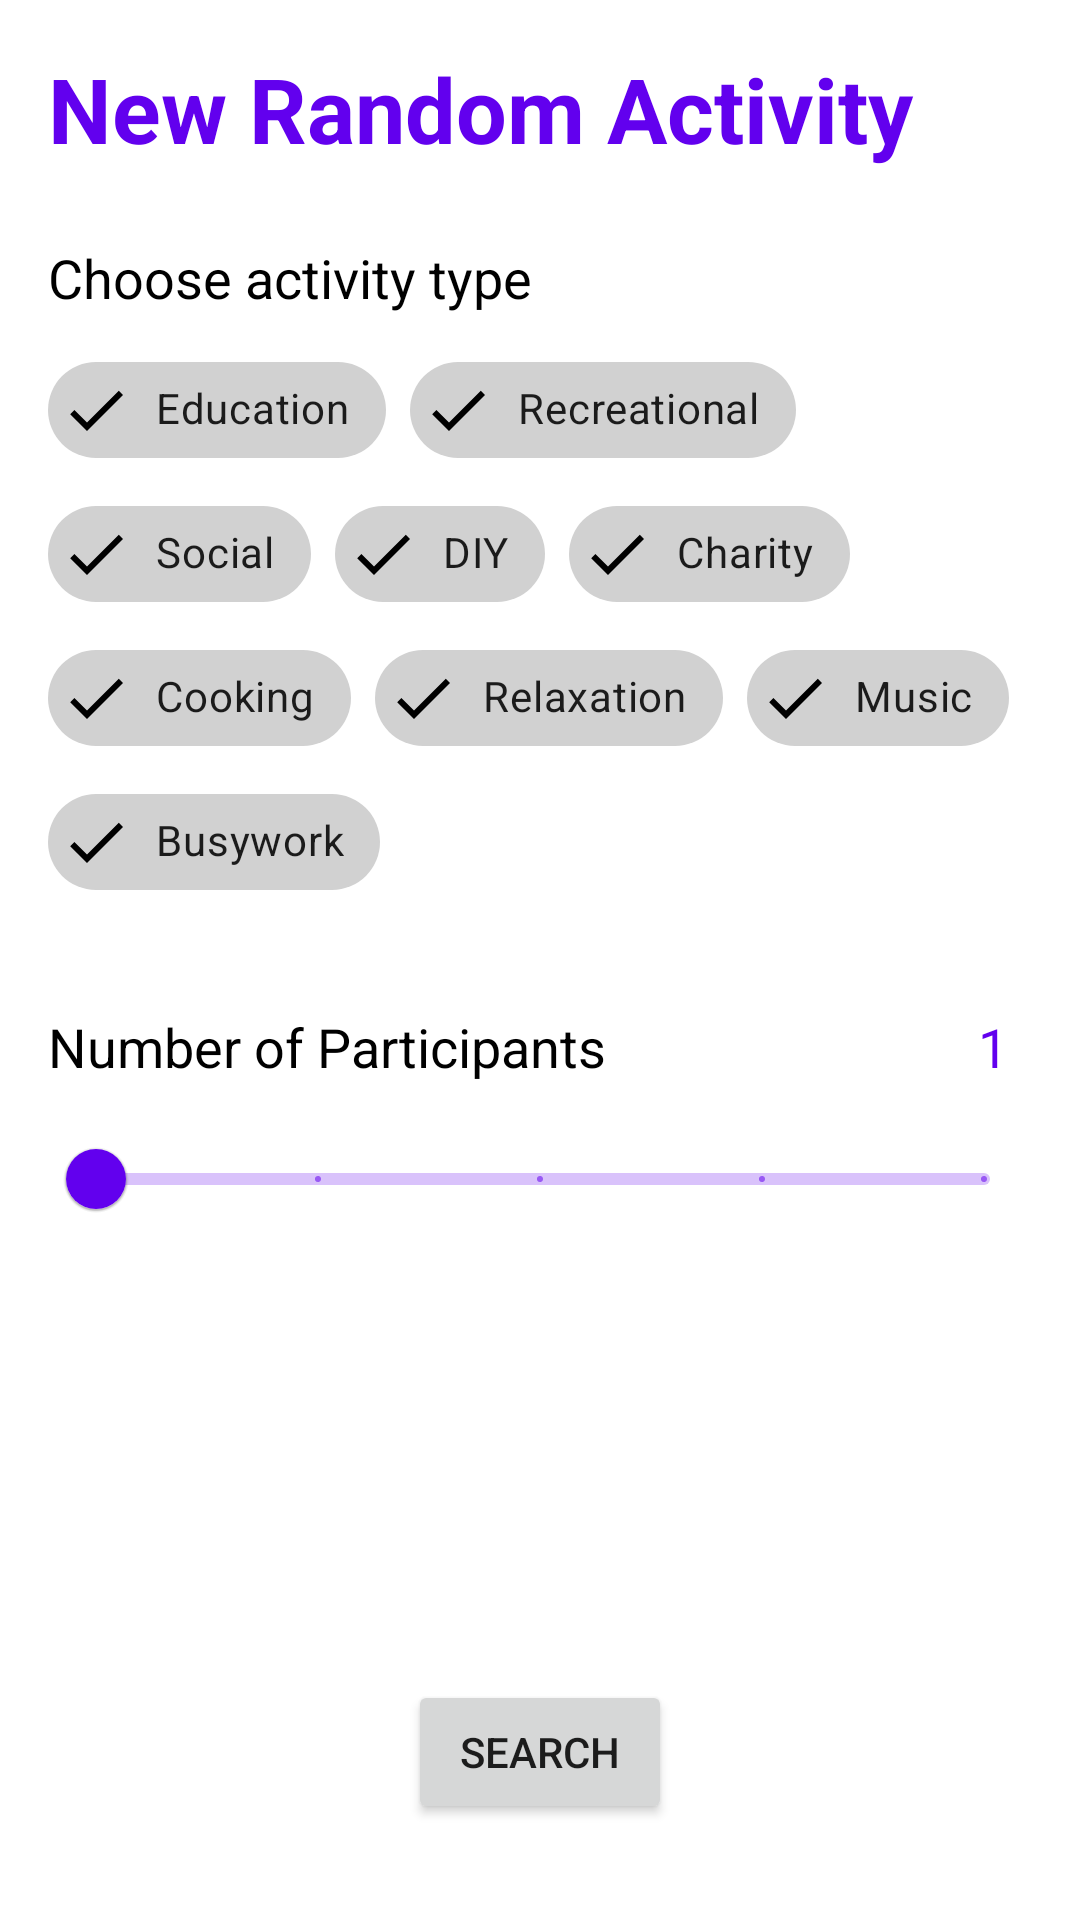

Reconstruct the res/layout file that produces this screen, plus the resources it refers to.
<!-- AndroidManifest.xml: application theme Theme.Boredomo -->
<!-- res/layout/fragment_search.xml -->
<?xml version="1.0" encoding="utf-8"?>

<androidx.constraintlayout.widget.ConstraintLayout xmlns:android="http://schemas.android.com/apk/res/android"
    xmlns:app="http://schemas.android.com/apk/res-auto"
    xmlns:tools="http://schemas.android.com/tools"
    android:id="@+id/search_participants_header"
    android:layout_width="match_parent"
    android:layout_height="match_parent">

    <TextView
        android:id="@+id/search_header"
        android:layout_width="0dp"
        android:layout_height="wrap_content"
        android:layout_marginStart="16dp"
        android:layout_marginTop="16dp"
        android:layout_marginEnd="16dp"
        android:text="@string/new_random_activity"
        android:textStyle="bold"
        android:textColor="@color/design_default_color_primary"
        android:textSize="30sp"
        app:layout_constraintEnd_toEndOf="parent"
        app:layout_constraintStart_toStartOf="parent"
        app:layout_constraintTop_toTopOf="parent" />

    <TextView
        android:id="@+id/search_type_header"
        android:layout_width="0dp"
        android:layout_height="wrap_content"
        android:layout_marginStart="16dp"
        android:layout_marginTop="24dp"
        android:layout_marginEnd="16dp"
        android:text="@string/choose_activity_type"
        android:textColor="@color/black"
        android:textSize="18sp"
        app:layout_constraintEnd_toEndOf="parent"
        app:layout_constraintStart_toStartOf="parent"
        app:layout_constraintTop_toBottomOf="@+id/search_header" />

    <com.google.android.material.chip.ChipGroup
        android:id="@+id/search_type_chipGroup"
        android:layout_width="match_parent"
        android:layout_height="wrap_content"
        android:layout_marginStart="16dp"
        android:layout_marginTop="8dp"
        android:layout_marginEnd="16dp"
        app:layout_constraintEnd_toEndOf="parent"
        app:layout_constraintStart_toStartOf="parent"
        app:layout_constraintTop_toBottomOf="@+id/search_type_header">

        

        <com.google.android.material.chip.Chip
            android:id="@+id/education_chip"
            style="@style/Widget.MaterialComponents.Chip.Filter"
            android:checked="true"
            android:layout_width="wrap_content"
            android:layout_height="wrap_content"
            android:text="@string/education" />

        <com.google.android.material.chip.Chip
            android:id="@+id/recreational_chip"
            style="@style/Widget.MaterialComponents.Chip.Filter"
            android:checked="true"
            android:layout_width="wrap_content"
            android:layout_height="wrap_content"
            android:text="@string/recreational" />

        <com.google.android.material.chip.Chip
            android:id="@+id/social_chip"
            style="@style/Widget.MaterialComponents.Chip.Filter"
            android:checked="true"
            android:layout_width="wrap_content"
            android:layout_height="wrap_content"
            android:text="@string/social" />

        <com.google.android.material.chip.Chip
            android:id="@+id/diy_chip"
            style="@style/Widget.MaterialComponents.Chip.Filter"
            android:checked="true"
            android:layout_width="wrap_content"
            android:layout_height="wrap_content"
            android:text="@string/diy" />

        <com.google.android.material.chip.Chip
            android:id="@+id/charity_chip"
            style="@style/Widget.MaterialComponents.Chip.Filter"
            android:checked="true"
            android:layout_width="wrap_content"
            android:layout_height="wrap_content"
            android:text="@string/charity" />

        <com.google.android.material.chip.Chip
            android:id="@+id/cooking_chip"
            style="@style/Widget.MaterialComponents.Chip.Filter"
            android:checked="true"
            android:layout_width="wrap_content"
            android:layout_height="wrap_content"
            android:text="@string/cooking" />

        <com.google.android.material.chip.Chip
            android:id="@+id/relaxation_chip"
            style="@style/Widget.MaterialComponents.Chip.Filter"
            android:checked="true"
            android:layout_width="wrap_content"
            android:layout_height="wrap_content"
            android:text="@string/relaxation" />

        <com.google.android.material.chip.Chip
            android:id="@+id/music_chip"
            style="@style/Widget.MaterialComponents.Chip.Filter"
            android:checked="true"
            android:layout_width="wrap_content"
            android:layout_height="wrap_content"
            android:text="@string/music" />

        <com.google.android.material.chip.Chip
            android:id="@+id/busywork_chip"
            style="@style/Widget.MaterialComponents.Chip.Filter"
            android:checked="true"
            android:layout_width="wrap_content"
            android:layout_height="wrap_content"
            android:text="@string/busywork" />
    </com.google.android.material.chip.ChipGroup>

    <TextView
        android:id="@+id/search_participant_header"
        android:layout_width="0dp"
        android:layout_height="wrap_content"
        android:layout_marginStart="16dp"
        android:layout_marginTop="32dp"
        android:text="@string/number_participants"
        android:textColor="@color/black"
        android:textSize="18sp"
        app:layout_constraintStart_toStartOf="parent"
        app:layout_constraintTop_toBottomOf="@+id/search_type_chipGroup" />

    <TextView
        android:id="@+id/search_participant_value"
        android:layout_width="wrap_content"
        android:layout_height="wrap_content"
        android:layout_marginEnd="24dp"
        android:text="@string/one_digit"
        android:textColor="@color/design_default_color_primary"
        android:textSize="18sp"
        app:layout_constraintEnd_toEndOf="parent"
        app:layout_constraintTop_toTopOf="@+id/search_participant_header" />

    <com.google.android.material.slider.Slider
        android:id="@+id/search_participant_slider"
        android:layout_width="0dp"
        android:layout_height="wrap_content"
        android:layout_marginStart="16dp"
        android:layout_marginTop="8dp"
        android:layout_marginEnd="16dp"
        android:stepSize="1"
        android:valueFrom="1"
        android:valueTo="5"
        app:layout_constraintEnd_toEndOf="parent"
        app:layout_constraintStart_toStartOf="parent"
        app:layout_constraintTop_toBottomOf="@+id/search_participant_header" />

    <Button
        android:id="@+id/search_button"
        android:drawableLeft="@drawable/ic_action_search_dark"
        android:layout_width="wrap_content"
        android:layout_height="wrap_content"
        android:layout_marginStart="16dp"
        android:layout_marginEnd="16dp"
        android:layout_marginBottom="32dp"
        android:bottomRightRadius="10dp"
        android:bottomLeftRadius="10dp"
        android:topLeftRadius="10dp"
        android:topRightRadius="10dp"
        android:text="@string/search"
        android:contentDescription="@string/description_search_button"
        app:layout_constraintBottom_toBottomOf="parent"
        app:layout_constraintEnd_toEndOf="parent"
        app:layout_constraintStart_toStartOf="parent" />

    <ProgressBar
        android:id="@+id/search_progressBar"
        style="?android:attr/progressBarStyle"
        android:visibility="gone"
        android:layout_width="wrap_content"
        android:layout_height="wrap_content"
        android:layout_marginBottom="16dp"
        app:layout_constraintBottom_toTopOf="@+id/search_button"
        app:layout_constraintEnd_toEndOf="parent"
        app:layout_constraintStart_toStartOf="parent" />

</androidx.constraintlayout.widget.ConstraintLayout>
<!-- resources referenced by this layout -->
<resources>
  <string name="busywork">Busywork</string>
  <string name="charity">Charity</string>
  <string name="choose_activity_type">Choose activity type</string>
  <string name="cooking">Cooking</string>
  <string name="description_search_button">Search Button</string>
  <string name="diy">DIY</string>
  <string name="education">Education</string>
  <string name="music">Music</string>
  <string name="new_random_activity">New Random Activity</string>
  <string name="number_participants">Number of Participants</string>
  <string name="one_digit">1</string>
  <string name="recreational">Recreational</string>
  <string name="relaxation">Relaxation</string>
  <string name="search">Search</string>
  <string name="social">Social</string>
  <style name="Theme.Boredomo" parent="Theme.MaterialComponents.DayNight.DarkActionBar">
          
          <item name="colorPrimary">@color/purple_500</item>
          <item name="colorPrimaryVariant">@color/purple_700</item>
          <item name="colorOnPrimary">@color/white</item>
          
          <item name="colorSecondary">@color/teal_200</item>
          <item name="colorSecondaryVariant">@color/teal_700</item>
          <item name="colorOnSecondary">@color/black</item>
          
          <item name="android:statusBarColor" tools:targetApi="l">?attr/colorPrimaryVariant</item>
          
      </style>
  <!-- not gathered from this repository: default colours our renderer supplied (Android Studio template values) -->
  <color name="purple_500">#FF6200EE</color>
  <color name="purple_700">#FF3700B3</color>
  <color name="teal_200">#FF03DAC5</color>
  <color name="teal_700">#FF018786</color>
  <color name="black">#FF000000</color>
  <color name="white">#FFFFFFFF</color>
</resources>
